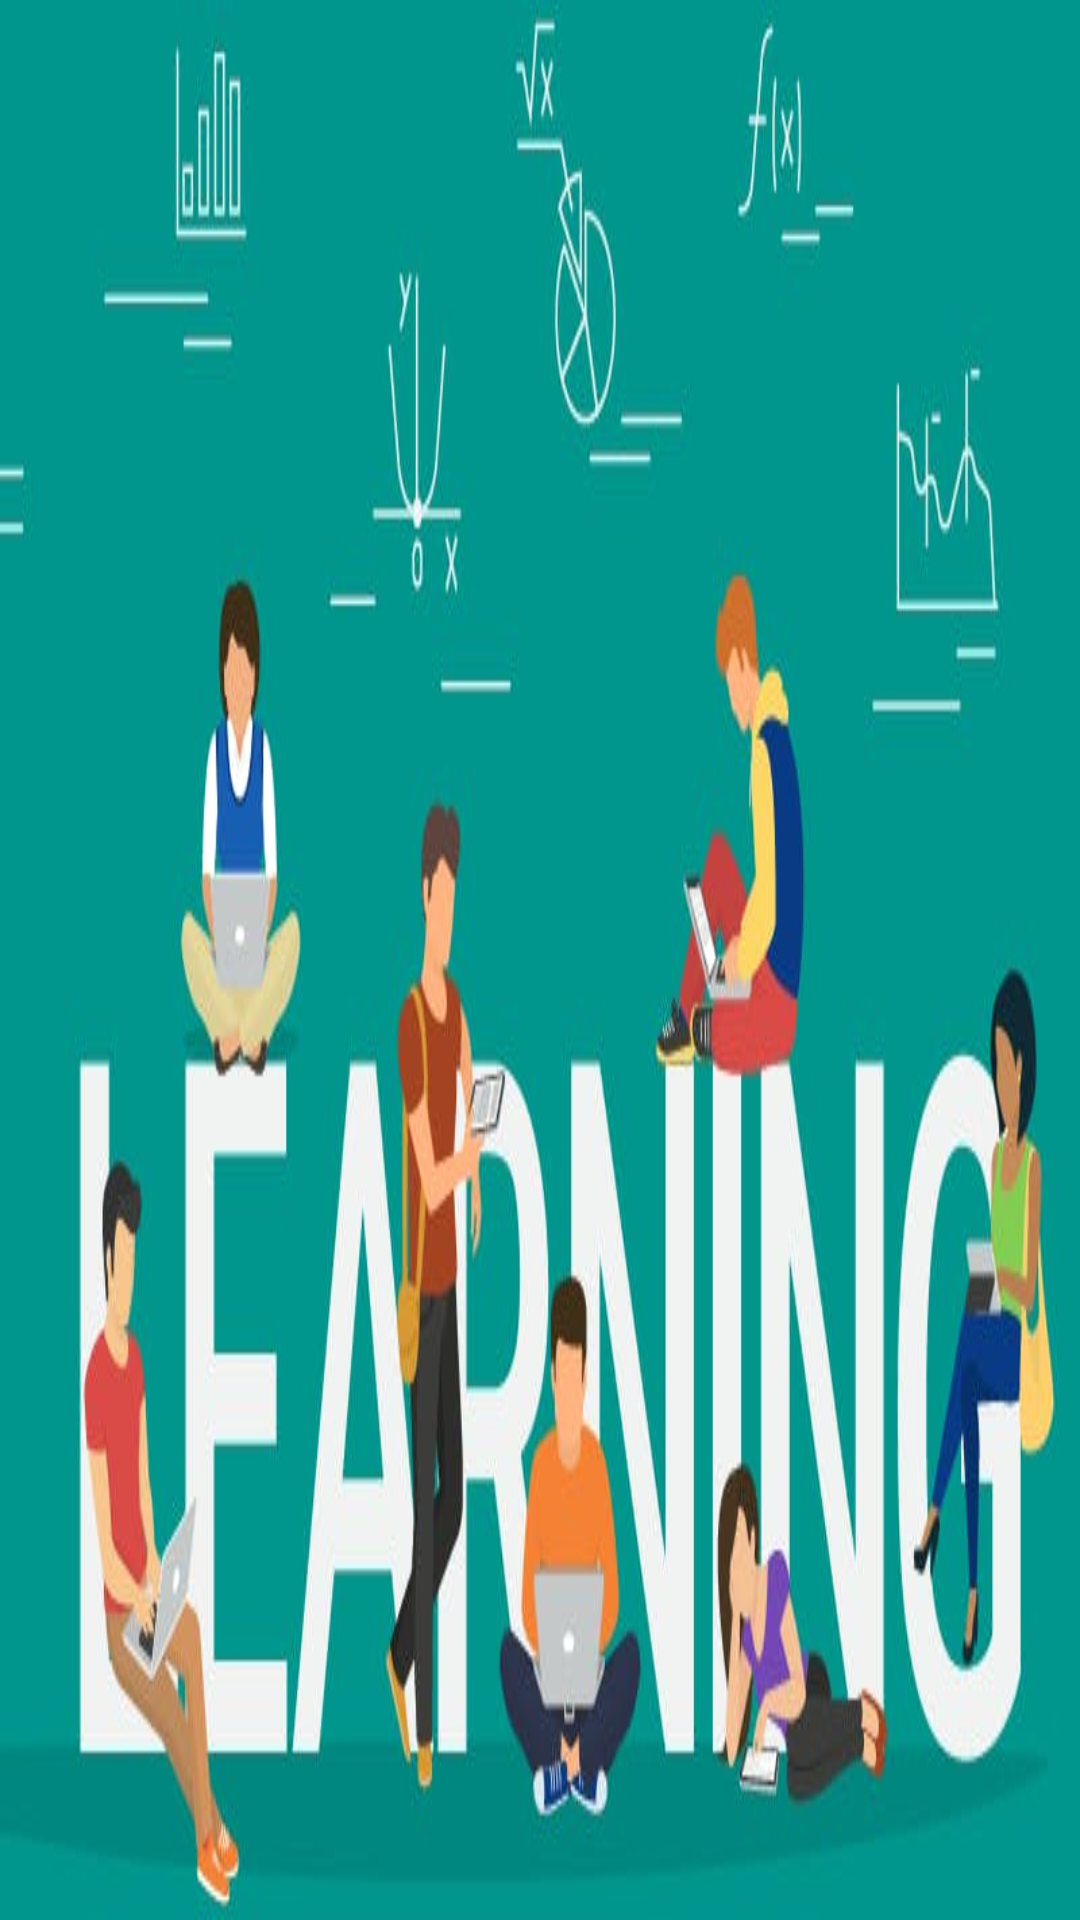

Android layout source for this screen:
<!-- AndroidManifest.xml: application theme AppTheme -->
<!-- res/layout/header.xml -->
<?xml version="1.0" encoding="utf-8"?>
<LinearLayout xmlns:android="http://schemas.android.com/apk/res/android"
    android:layout_width="match_parent"
    android:layout_height="180dp"
    android:orientation="vertical"
    android:background="@drawable/head">
<ImageView
    android:layout_width="75dp"
    android:layout_height="75dp"
    android:src="@drawable/ic_baseline_face_24px"/>
</LinearLayout>
<!-- resources referenced by this layout -->
<resources>
  <!-- drawable head: jpg bitmap (drawable, 33784 bytes) -->
  <style name="AppTheme" parent="Theme.AppCompat.Light.DarkActionBar">
      
          
          <item name="colorPrimary">@color/colorPrimary</item>
          <item name="colorPrimaryDark">@color/colorPrimaryDark</item>
          <item name="colorAccent">@color/colorAccent</item>
          <item name="android:colorForeground">@color/foreground_material_light</item>
      </style>
  <color name="colorPrimary">#3F51B5</color>
  <color name="colorPrimaryDark">#303F9F</color>
  <color name="colorAccent">#FF4081</color>
</resources>
